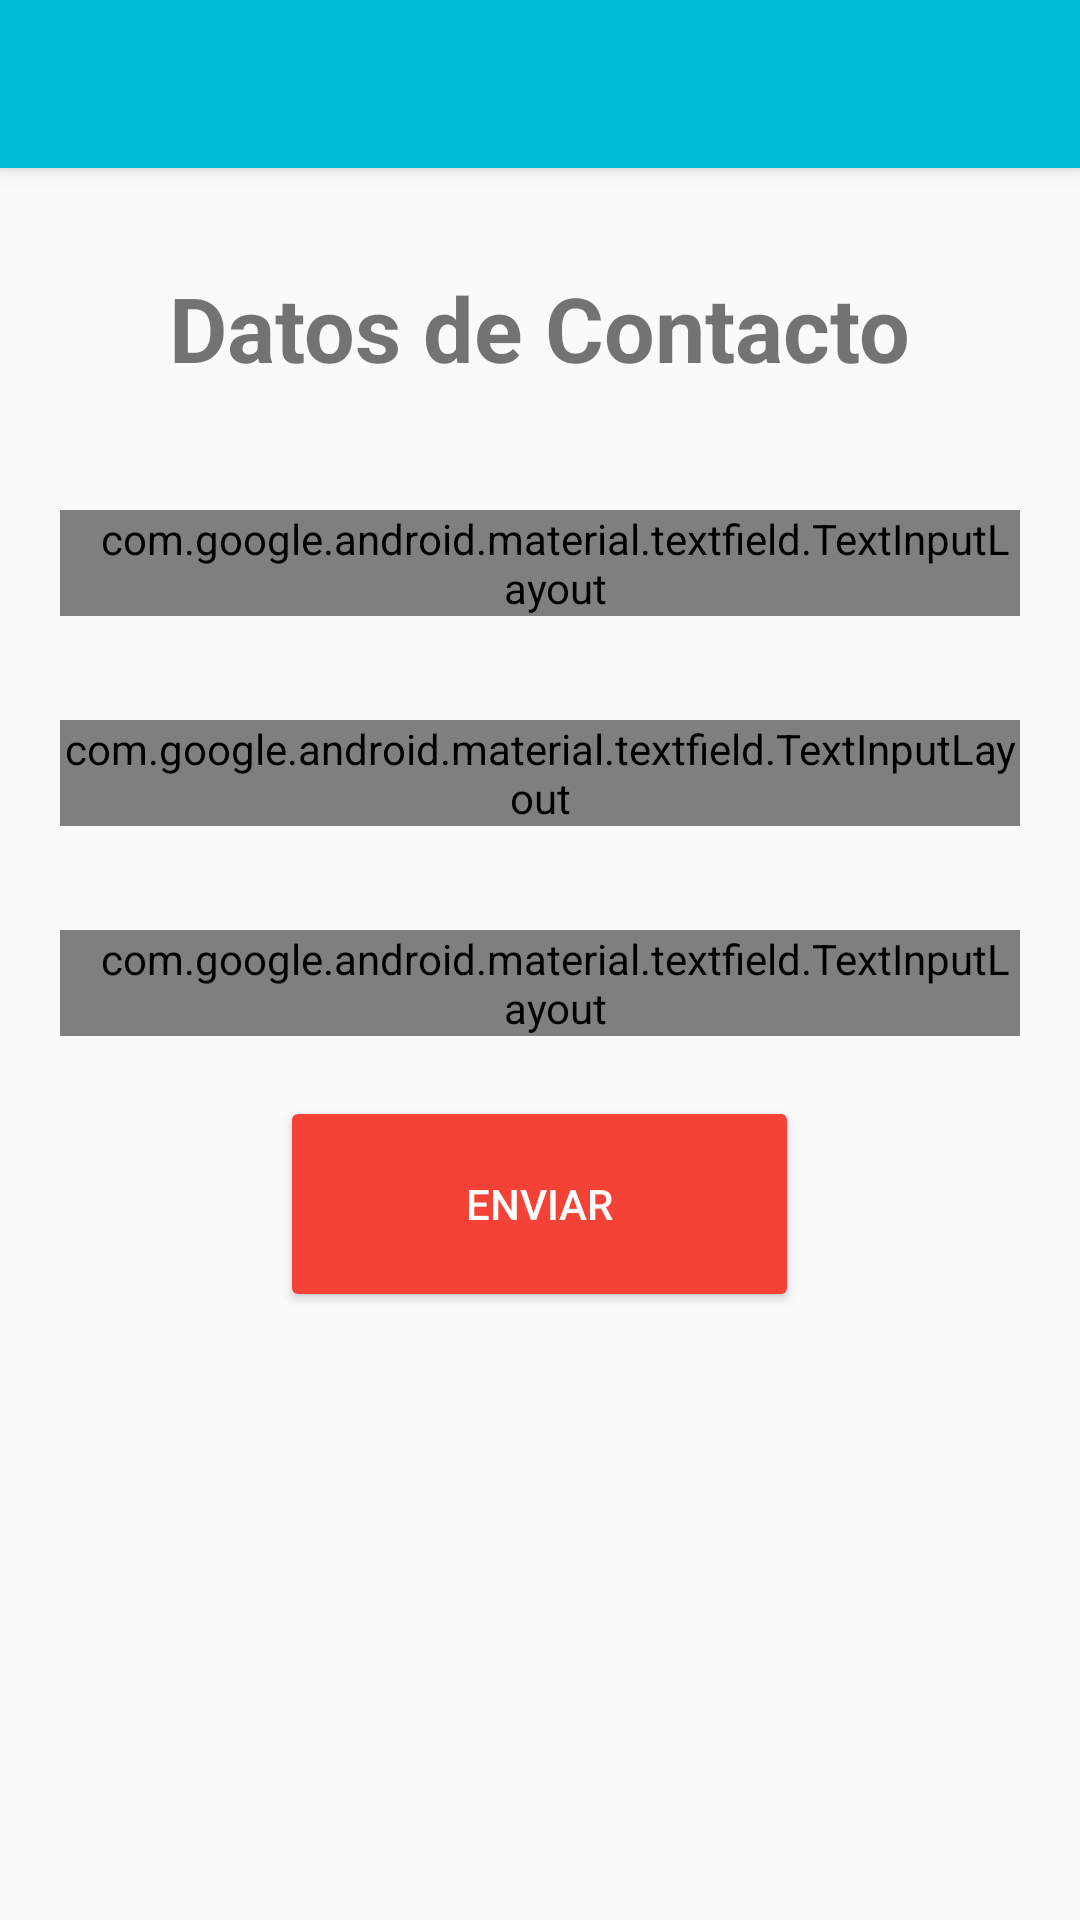

Android layout source for this screen:
<!-- AndroidManifest.xml: application theme AppTheme -->
<!-- res/layout/act_cntcto.xml -->
<?xml version="1.0" encoding="utf-8"?>

<RelativeLayout android:orientation="vertical"
    android:layout_height="match_parent"
    android:layout_width="match_parent"
    xmlns:tools="http://schemas.android.com/tools"
    xmlns:android="http://schemas.android.com/apk/res/android">

    <include android:id="@+id/miActionBarFavoritos"
        layout="@layout/act_favoritos"> </include>

    <TextView
        android:id="@+id/txtvContacto"
        android:layout_width="wrap_content"
        android:layout_height="wrap_content"
        android:layout_alignParentTop="true"
        android:layout_centerHorizontal="true"
        android:layout_marginTop="89dp"
        android:text="@string/tvdatos_contacto"

        android:textSize="30sp"
        android:textStyle="bold" />

    <com.google.android.material.textfield.TextInputLayout
        android:id="@+id/til_nombre"
        android:layout_width="match_parent"
        android:layout_height="wrap_content"
        style="@style/Widget.MaterialComponents.TextInputLayout.OutlinedBox"
        android:layout_marginTop="170dp"
        android:layout_marginRight="20dp"
        android:paddingLeft="10dp"
        android:layout_marginLeft="20dp">
        <EditText
            android:id="@+id/et_sub"
            android:layout_width="match_parent"
            android:layout_height="wrap_content"
            android:hint="@string/hint_nombre"
            android:inputType="textPersonName"
            android:autofillHints="" />
    </com.google.android.material.textfield.TextInputLayout>

    <com.google.android.material.textfield.TextInputLayout
        android:id="@+id/til_gmail"
        android:layout_width="match_parent"
        android:layout_height="wrap_content"
        style="@style/Widget.MaterialComponents.TextInputLayout.OutlinedBox"
        android:layout_marginTop="240dp"
        android:layout_marginRight="20dp"

        android:layout_marginLeft="20dp">
        <EditText
            android:singleLine="true"
            android:id="@+id/et_to"
            android:layout_width="match_parent"
            android:layout_height="wrap_content"
            android:ems="10"
            android:hint="@string/hint_gmail"
            android:inputType="textEmailAddress"
            android:autofillHints="" />
    </com.google.android.material.textfield.TextInputLayout>

    <com.google.android.material.textfield.TextInputLayout
        android:id="@+id/til_DescripciónContacto"
        android:layout_width="match_parent"
        android:layout_height="wrap_content"
        style="@style/Widget.MaterialComponents.TextInputLayout.OutlinedBox"
        android:layout_marginTop="310dp"
        android:layout_marginRight="20dp"
        android:paddingLeft="10dp"
        android:layout_marginLeft="20dp">
        <EditText
            android:inputType="textMultiLine"
            android:id="@+id/et_text"
            android:lines="3"
            android:layout_width="match_parent"
            android:layout_height="wrap_content"
            android:ems="10"
            android:hint="@string/mensaje"
            />
    </com.google.android.material.textfield.TextInputLayout>

    <Button
        android:id="@+id/btn_submit"
        android:layout_width="173dp"
        android:layout_height="72dp"
        android:layout_below="@id/til_DescripciónContacto"
        android:layout_centerHorizontal="true"
        android:layout_marginTop="20dp"
        android:backgroundTint="@color/color_rojo"
        android:text="@string/btnEnviarComentario"

        android:textColor="@android:color/white" />


</RelativeLayout>
<!-- res/layout/act_favoritos.xml (included above) -->
<?xml version="1.0" encoding="utf-8"?>

<androidx.appcompat.widget.Toolbar
    xmlns:android="http://schemas.android.com/apk/res/android"
    xmlns:app="http://schemas.android.com/apk/res-auto"
    android:layout_width="match_parent"
    android:layout_height="?attr/actionBarSize"
    android:background="@color/colorPrimary"
    android:elevation="4dp"
    android:theme="@style/ThemeOverlay.AppCompat.ActionBar"
    app:popupTheme="@style/ThemeOverlay.AppCompat.Light"
    app:titleTextColor="@color/colorBlanco"
    >

</androidx.appcompat.widget.Toolbar>
<!-- resources referenced by this layout -->
<resources>
  <color name="colorBlanco">#FFFFFF</color>
  <color name="colorPrimary">#00BCD4</color>
  <color name="color_rojo">#F44336</color>
  <string name="btnEnviarComentario">Enviar </string>
  <string name="hint_gmail">Email</string>
  <string name="hint_nombre">Nombre</string>
  <string name="mensaje">Mensaje </string>
  <string name="tvdatos_contacto">Datos de Contacto</string>
  <style name="AppTheme" parent="Theme.AppCompat.Light.NoActionBar">
          
          <item name="colorPrimary">@color/colorPrimary</item>
          <item name="colorPrimaryDark">@color/colorPrimaryDark</item>
          <item name="colorAccent">@color/colorAccent</item>
  
          <item name="windowActionBar">false</item>
          <item name="windowNoTitle">true</item>
      </style>
  <color name="colorPrimaryDark">#0097A7</color>
  <color name="colorAccent">#FF5722</color>
</resources>
